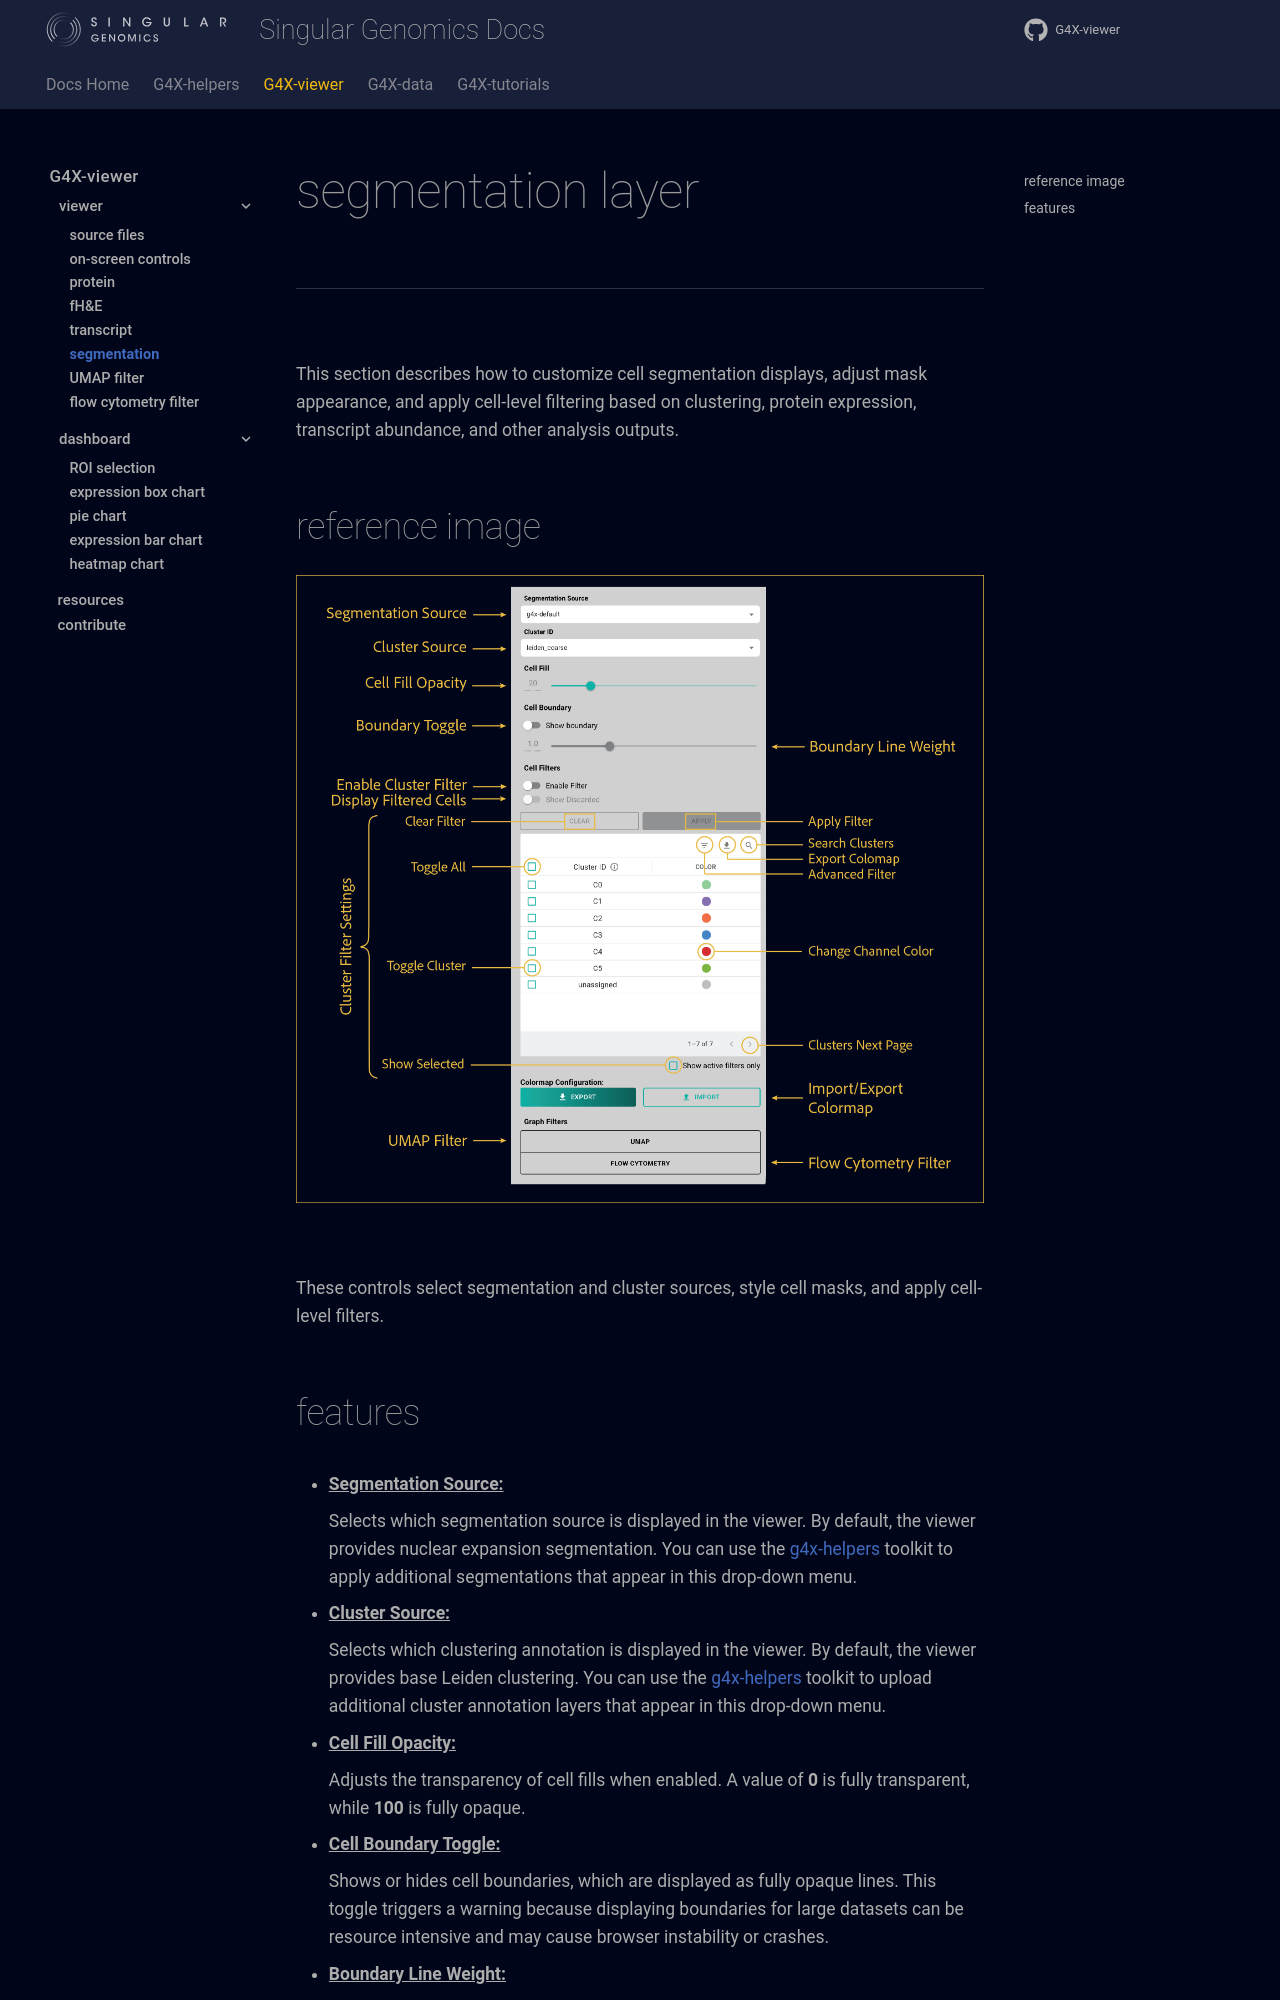

repository: Singular-Genomics/G4X-viewer · page: viewer/segmentation/index.html · generator: mkdocs

# segmentation layer

---

<br>

This section describes how to customize cell segmentation displays, adjust mask appearance, and apply cell-level filtering based on clustering, protein expression, transcript abundance, and other analysis outputs.

## reference image

![segmentation layer controls](../images/viewer/segmentation_controls.png)

<br>

These controls select segmentation and cluster sources, style cell masks, and apply cell-level filters.
